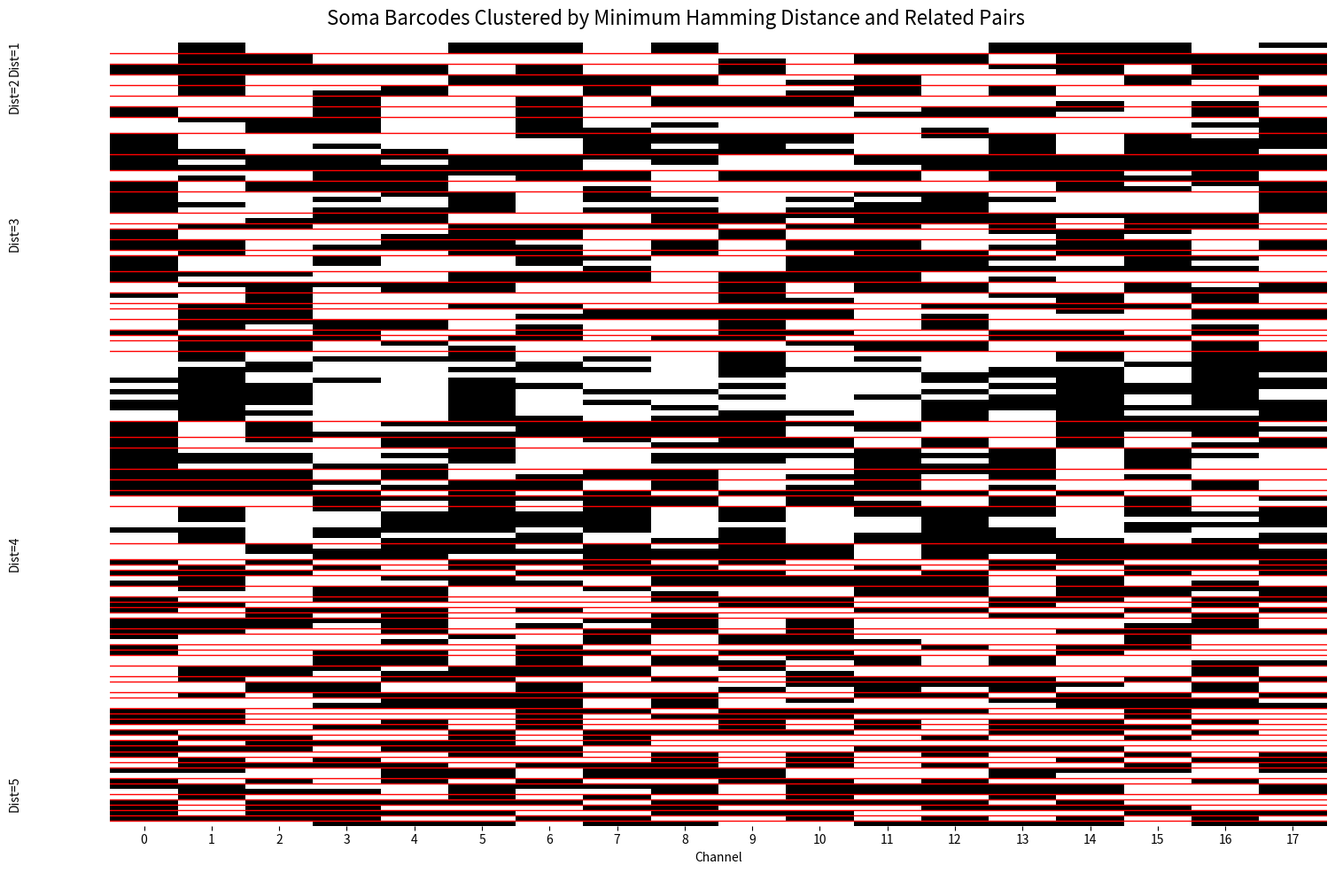
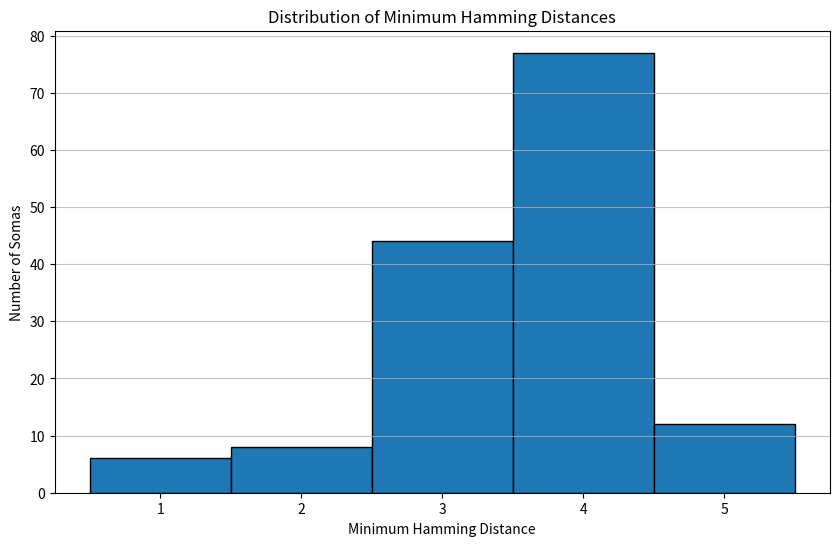

These figures' Python source, in order:
#!/usr/bin/env python3
"""
Soma Barcode Visualization

This module provides functions to create a heatmap visualization of soma barcodes,
where the somas are clustered based on their minimum hamming distance to any other soma
and further organized by their minimum distance pairs.

Example usage in a Jupyter notebook:
```python
import soma_barcode_viz as viz

# Assuming soma_barcodes is a (147, 18) numpy array of 0s and 1s
fig, ax = viz.create_soma_barcode_heatmap(soma_barcodes)
```
"""

import numpy as np
import matplotlib.pyplot as plt
import seaborn as sns
from scipy.spatial.distance import pdist, squareform
from scipy.cluster.hierarchy import linkage, fcluster, dendrogram
import networkx as nx

def create_soma_barcode_heatmap(soma_barcodes, output_path=None):
    """
    Create a heatmap of soma barcodes clustered by minimum hamming distance
    and further organized by their minimum distance pairs.
    
    Parameters:
    -----------
    soma_barcodes : numpy.ndarray
        A (n_somas, n_channels) array of 0s and 1s representing the presence/absence
        of protein epitopes for each soma.
    output_path : str, optional
        Path to save the figure. If None, the figure will be displayed but not saved.
    
    Returns:
    --------
    fig, ax : matplotlib figure and axis objects
    """
    n_somas, n_channels = soma_barcodes.shape
    print(f"Creating heatmap for {n_somas} somas with {n_channels} channels")
    
    # Calculate hamming distances between all pairs of somas
    # This computes the number of bits that differ between each pair
    bit_differences = squareform(pdist(soma_barcodes, metric='hamming') * n_channels)
    
    # Calculate the minimum hamming distance for each soma (excluding self-comparison)
    # Also keep track of which soma corresponds to that minimum distance
    min_hamming_distances = []
    min_distance_partners = []
    
    for i in range(len(bit_differences)):
        # Get all hamming distances for this soma
        distances = bit_differences[i,:]
        
        # Create a mask to exclude self-comparison (which would have distance 0)
        mask = np.ones(len(distances), dtype=bool)
        mask[i] = False
        
        # Find the minimum distance excluding self
        min_distance = np.min(distances[mask])
        min_hamming_distances.append(min_distance)
        
        # Find the index of the soma with the minimum distance
        # If there are multiple somas with the same minimum distance, take the first one
        min_partner_idx = np.where((distances == min_distance) & mask)[0][0]
        min_distance_partners.append(min_partner_idx)
    
    # Convert to numpy arrays
    min_hamming_distances = np.array(min_hamming_distances)
    min_distance_partners = np.array(min_distance_partners)
    
    # Create a graph where nodes are somas and edges connect somas that are nearest neighbors
    G = nx.Graph()
    for i in range(len(min_hamming_distances)):
        G.add_node(i, min_distance=min_hamming_distances[i])
        # Add edge between soma i and its nearest neighbor
        G.add_edge(i, min_distance_partners[i], weight=min_hamming_distances[i])
    
    # Group somas by their minimum hamming distance
    distance_groups = {}
    for i, dist in enumerate(min_hamming_distances):
        if dist not in distance_groups:
            distance_groups[dist] = []
        distance_groups[dist].append(i)
    
    # Now, for each distance group, identify connected components (clusters of related somas)
    sorted_indices = []
    boundaries = []
    current_pos = 0
    
    # Process each minimum distance group in ascending order
    for dist in sorted(distance_groups.keys()):
        group_somas = distance_groups[dist]
        
        # Skip if the group is empty
        if not group_somas:
            continue
        
        # Create a subgraph for just this distance group
        subgraph = G.subgraph(group_somas)
        
        # Find connected components (clusters) within this distance group
        components = list(nx.connected_components(subgraph))
        
        # For each connected component, add its nodes to the sorted indices
        for component in components:
            component_list = sorted(list(component))  # Sort for reproducibility
            sorted_indices.extend(component_list)
            
            # Mark the starting boundary of this group
            if len(sorted_indices) > current_pos:
                boundaries.append(current_pos)
                current_pos = len(sorted_indices)
    
    # Reorder soma_barcodes based on the sorted indices
    sorted_barcodes = soma_barcodes[sorted_indices]
    sorted_min_distances = min_hamming_distances[sorted_indices]
    
    # Create figure and subplot
    fig, ax = plt.subplots(figsize=(15, 10))
    
    # Plot the barcode heatmap
    sns.heatmap(sorted_barcodes, ax=ax, cmap='binary',
                yticklabels=False, cbar=False)
    
    # Set x-axis labels for the channels
    ax.set_xticks(np.arange(n_channels) + 0.5)
    ax.set_xticklabels(range(n_channels))
    ax.set_xlabel('Channel')
    
    # Add horizontal lines to separate different distance groups
    for boundary in boundaries[1:]:
        ax.axhline(y=boundary, color='red', linestyle='-', linewidth=1)
    
    # Add annotations for each group
    unique_distances = np.unique(sorted_min_distances)
    distance_boundaries = []
    
    for dist in unique_distances:
        # Find where this distance group starts
        idx = np.where(sorted_min_distances == dist)[0]
        if len(idx) > 0:
            distance_boundaries.append(idx[0])
    
    # Add annotations for each distance group
    for i in range(len(distance_boundaries)):
        start = distance_boundaries[i]
        end = distance_boundaries[i+1] if i < len(distance_boundaries)-1 else len(sorted_min_distances)
        mid = (start + end) // 2
        
        # Add text annotation for the distance
        dist = sorted_min_distances[start]
        ax.text(-1.5, mid, f"Dist={int(dist)}", 
                verticalalignment='center', fontsize=10, rotation=90)
    
    plt.suptitle('Soma Barcodes Clustered by Minimum Hamming Distance and Related Pairs', fontsize=16)
    plt.tight_layout()
    
    if output_path:
        plt.savefig(output_path, dpi=300, bbox_inches='tight')
        print(f"Figure saved to {output_path}")
    
    return fig, ax

def analyze_min_hamming_distances(soma_barcodes):
    """
    Analyze the distribution of minimum hamming distances for the given soma barcodes.
    
    Parameters:
    -----------
    soma_barcodes : numpy.ndarray
        A (n_somas, n_channels) array of 0s and 1s representing the presence/absence
        of protein epitopes for each soma.
        
    Returns:
    --------
    min_hamming_distances : numpy.ndarray
        Array of minimum hamming distances for each soma.
    fig : matplotlib.figure.Figure
        The histogram figure.
    """
    # Calculate hamming distances
    bit_differences = squareform(pdist(soma_barcodes, metric='hamming') * soma_barcodes.shape[1])
    min_hamming_distances = []
    
    for i in range(len(bit_differences)):
        distances = bit_differences[i,:]
        mask = np.ones(len(distances), dtype=bool)
        mask[i] = False
        min_distance = np.min(distances[mask])
        min_hamming_distances.append(min_distance)
    
    min_hamming_distances = np.array(min_hamming_distances)
    
    # Create a histogram
    fig = plt.figure(figsize=(10, 6))
    plt.hist(min_hamming_distances, 
             bins=range(int(min(min_hamming_distances)), int(max(min_hamming_distances))+2), 
             edgecolor='black', align='left')
    plt.xlabel('Minimum Hamming Distance')
    plt.ylabel('Number of Somas')
    plt.title('Distribution of Minimum Hamming Distances')
    plt.xticks(range(int(min(min_hamming_distances)), int(max(min_hamming_distances))+1))
    plt.grid(axis='y', alpha=0.75)
    
    # Print statistics
    print(f"Mean minimum hamming distance: {np.mean(min_hamming_distances):.2f}")
    print(f"Median minimum hamming distance: {np.median(min_hamming_distances)}")
    print(f"Min hamming distance: {np.min(min_hamming_distances)}")
    print(f"Max hamming distance: {np.max(min_hamming_distances)}")
    
    # Count number of somas for each minimum hamming distance
    unique_distances, counts = np.unique(min_hamming_distances, return_counts=True)
    print("\nNumber of somas per minimum hamming distance:")
    for dist, count in zip(unique_distances, counts):
        print(f"  Distance {int(dist)}: {count} somas")
    
    return min_hamming_distances, fig

def example_usage():
    """Show an example of how to use this module with random data."""
    # Generate random binary barcodes: 147 somas with 18-bit barcodes
    np.random.seed(42)  # For reproducibility
    example_barcodes = np.random.randint(0, 2, size=(147, 18))
    
    # Create and show the heatmap
    create_soma_barcode_heatmap(example_barcodes, 'soma_barcode_heatmap.png')
    analyze_min_hamming_distances(example_barcodes)
    plt.show()

if __name__ == "__main__":
    # This will run the example if the script is executed directly
    example_usage() 
